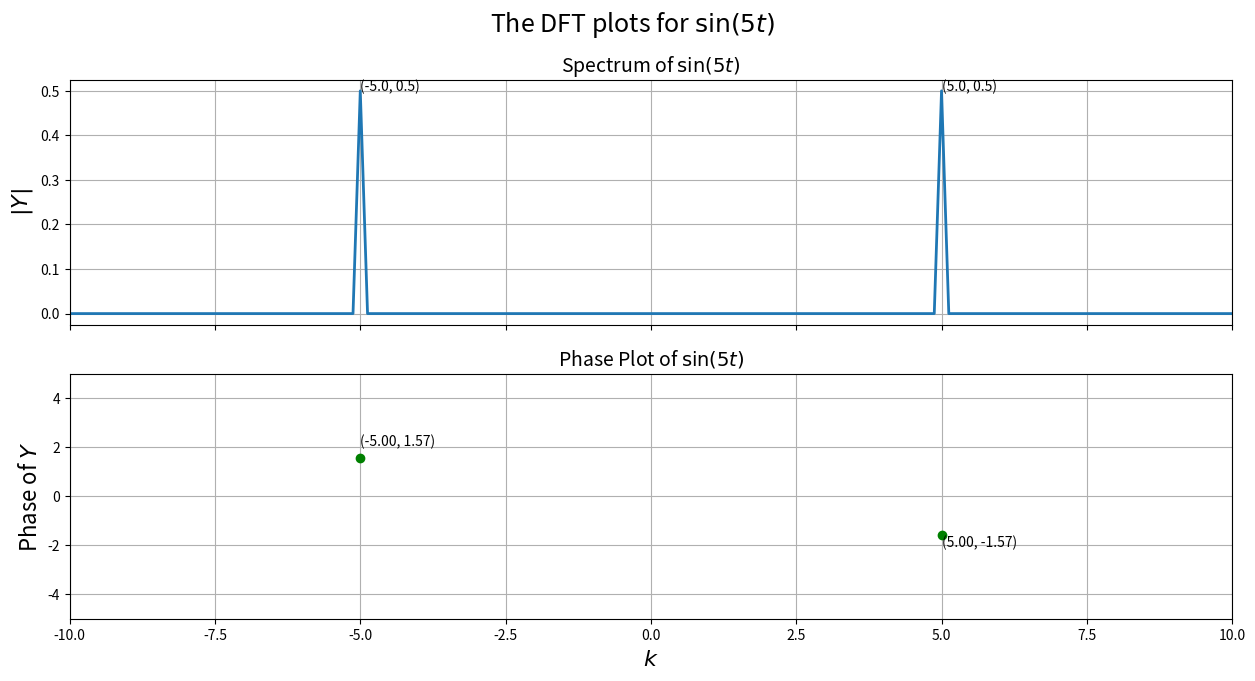
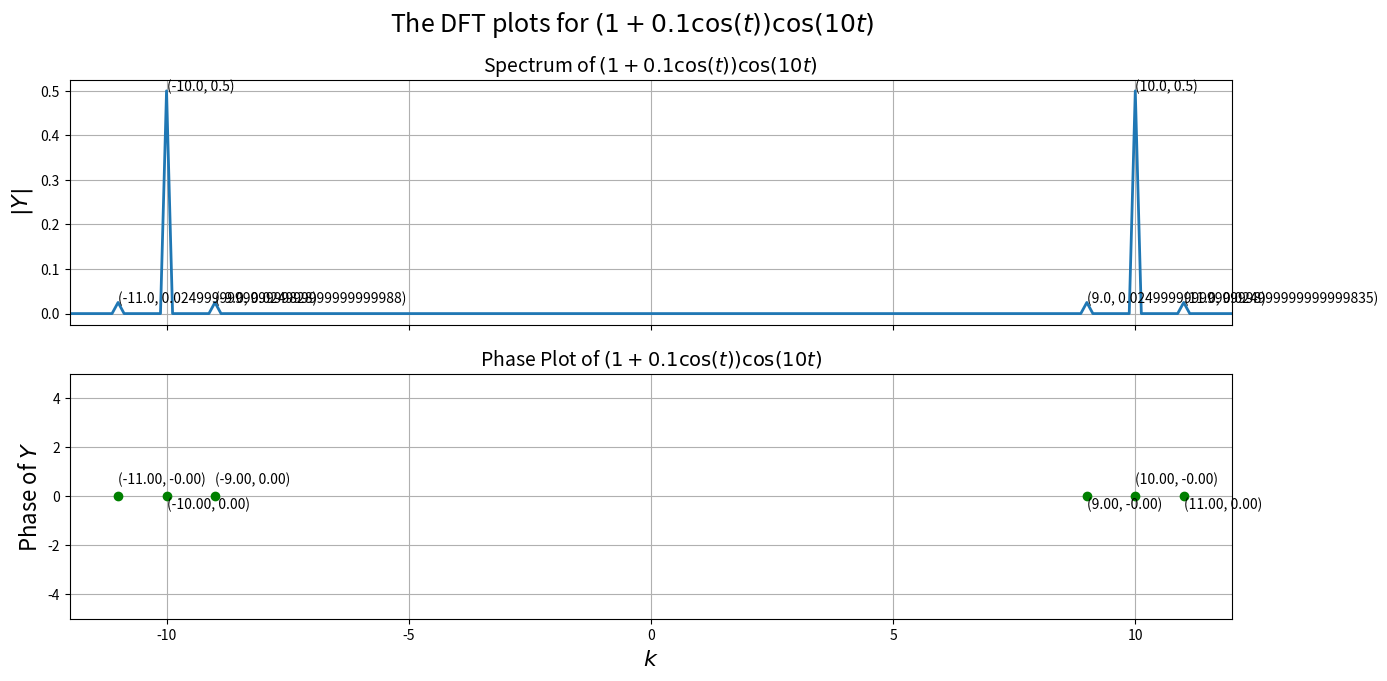
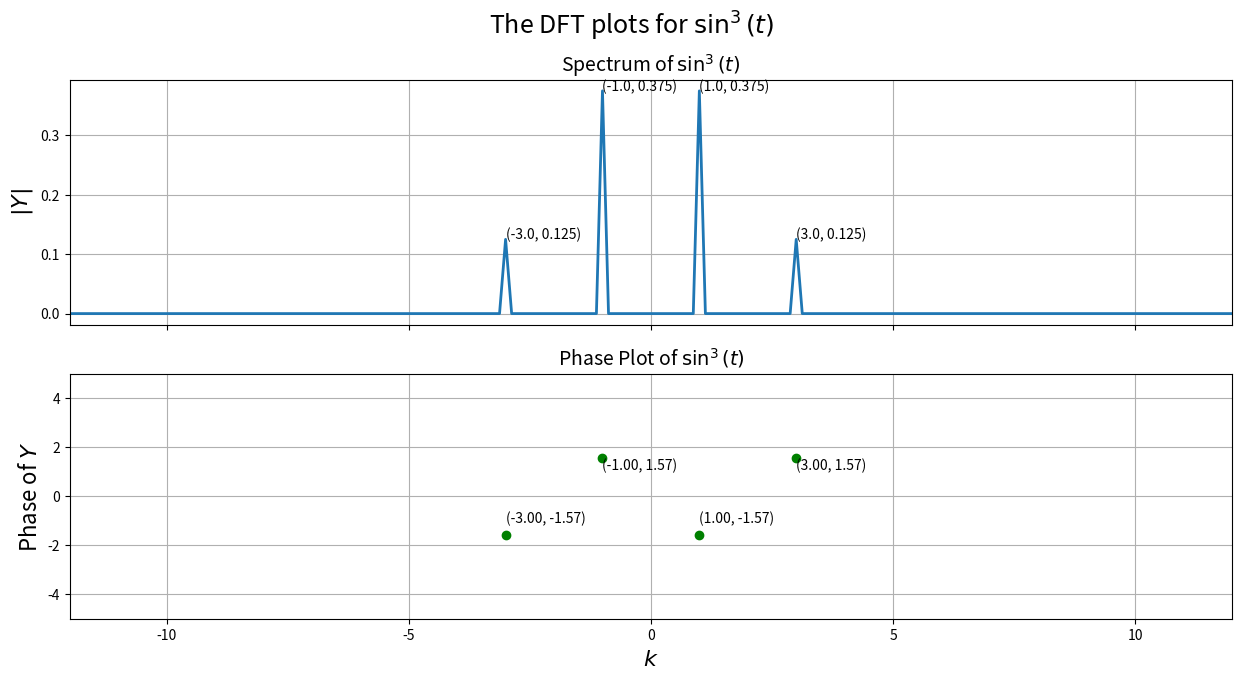
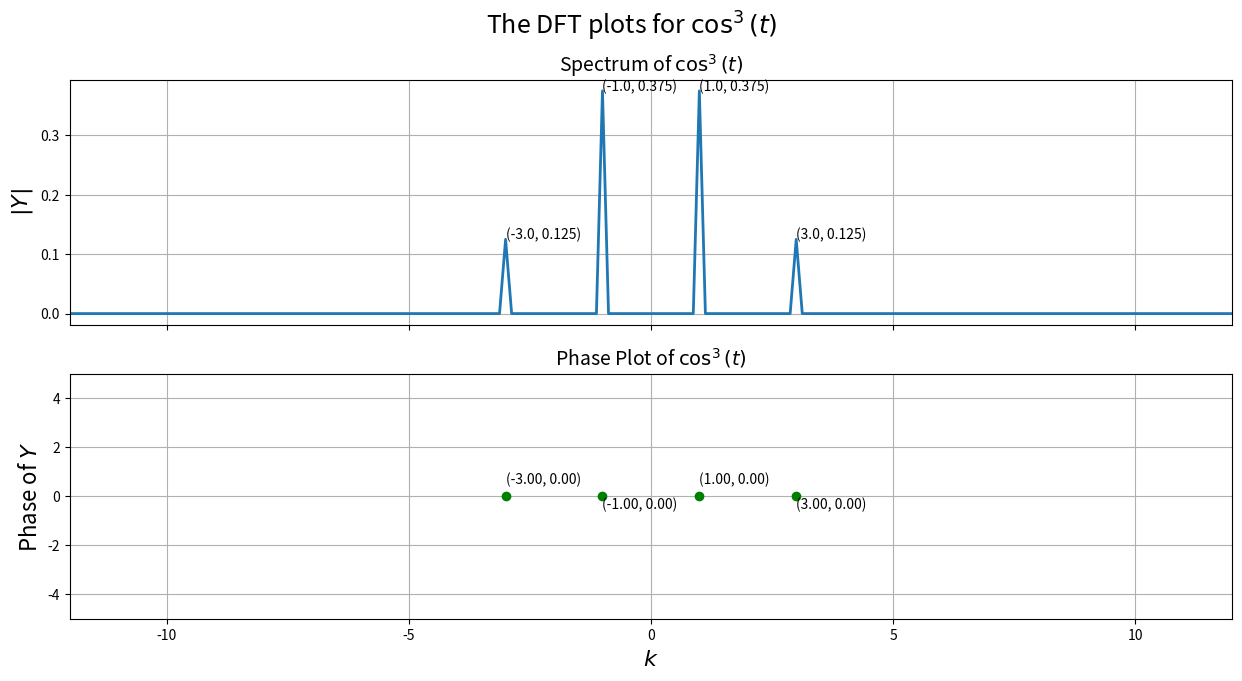
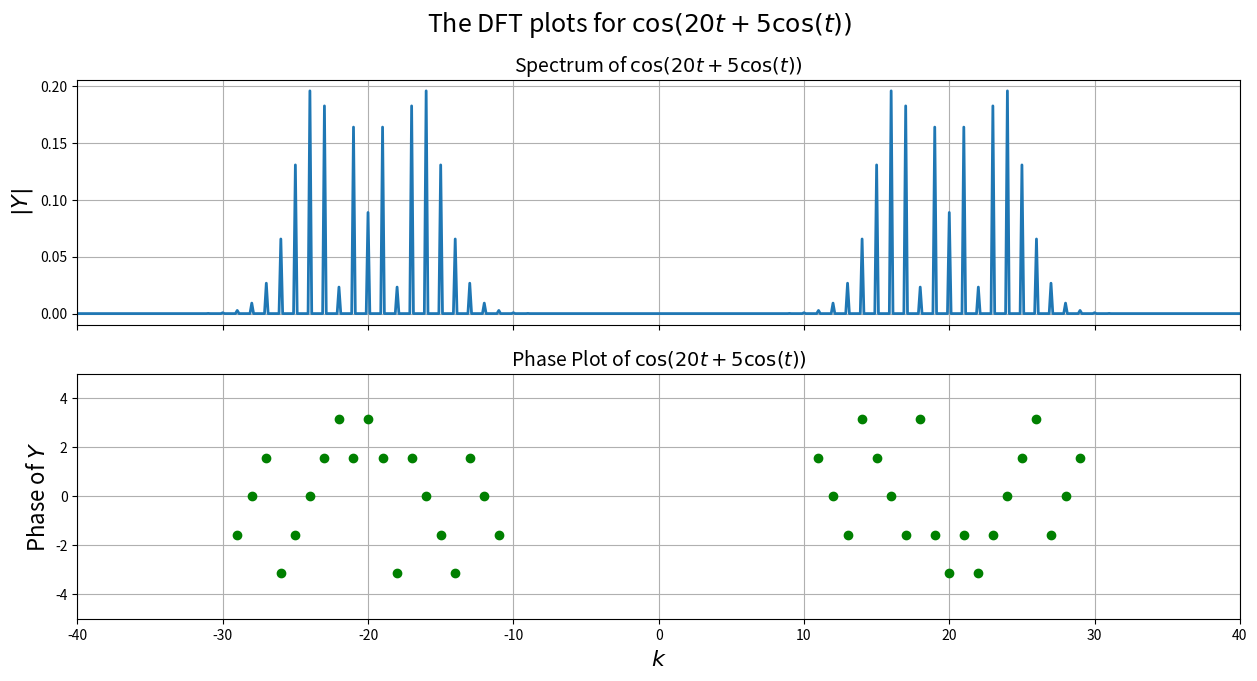
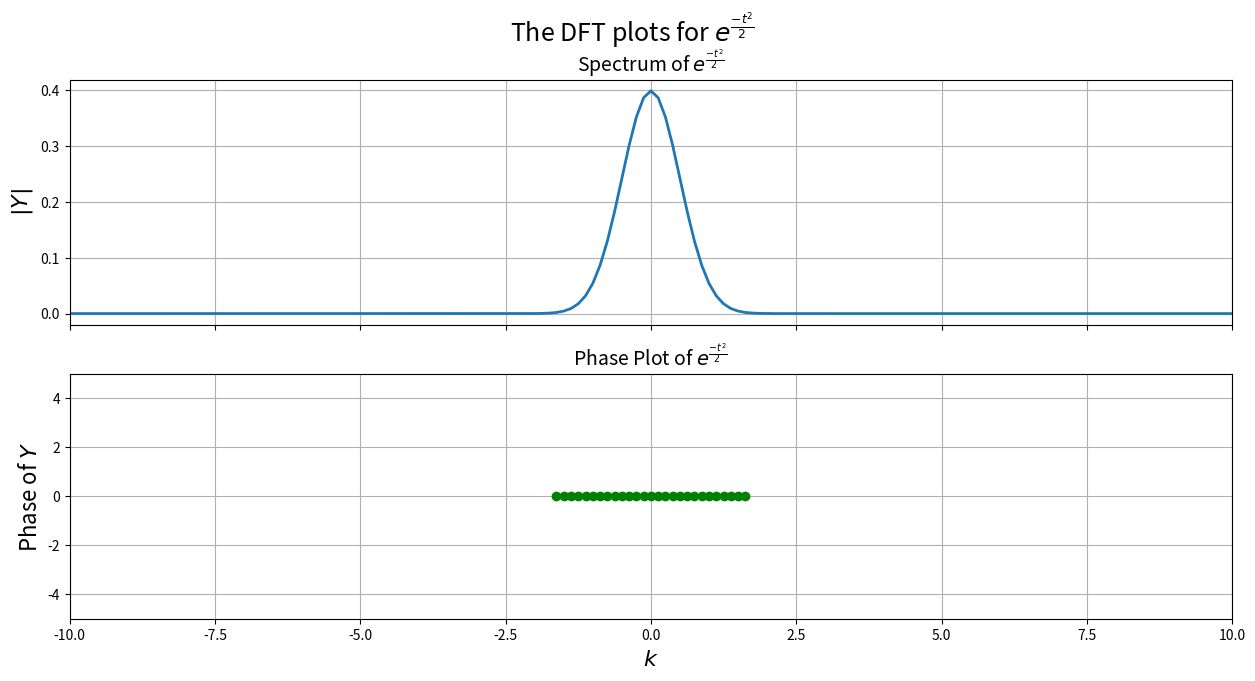
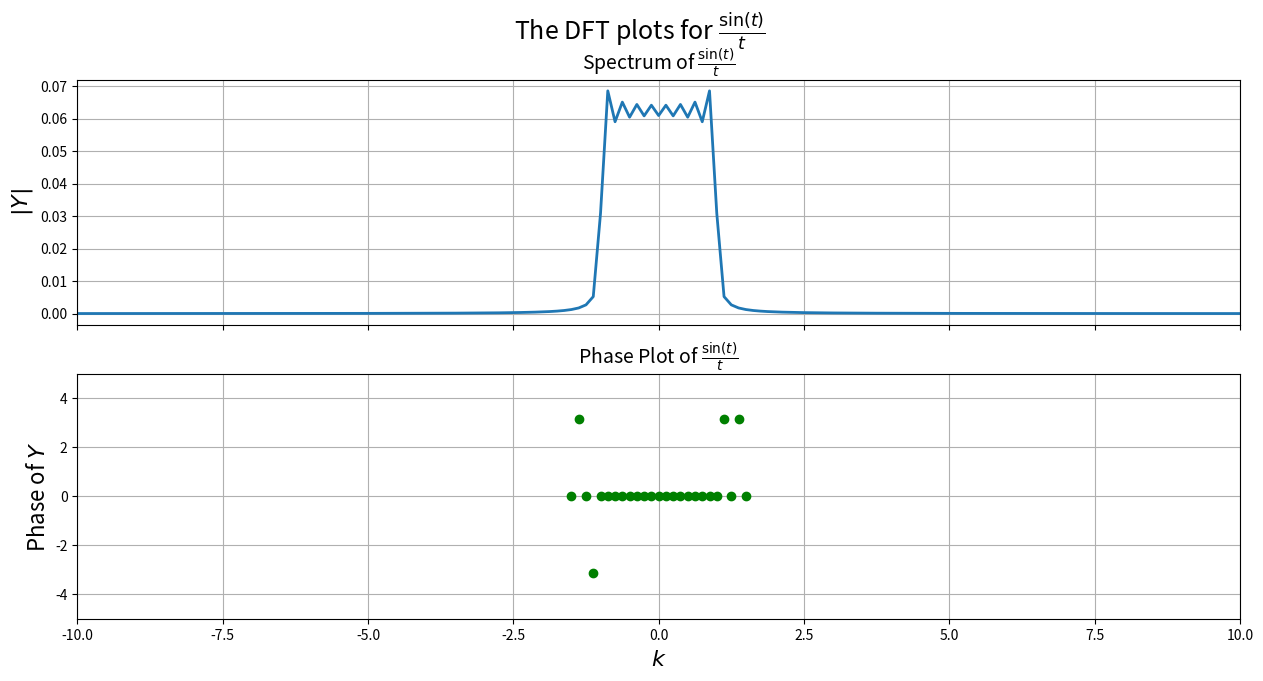

Python code for these plots, in order:

# coding: utf-8

# In[1]:


import numpy as np
from numpy import fft as f
import matplotlib.pyplot as plt
import math


# In[2]:


def f1(x):    # The python function representing sin(5t) is declared.
    return np.sin(5*x)


# In[3]:


def f2(x):
    return (1 + 0.1*np.cos(x))*np.cos(10*x)


# In[4]:


def f3(x): 
    return np.sin(x)**3


# In[5]:


def f4(x): 
    return np.cos(x)**3


# In[6]:


def f5(x):
    return np.cos(20*x + 5*np.cos(x))


# In[313]:


def f6(x):
    return np.exp(-(x*x)/2)


# In[8]:


def f7(x):
    index = np.argwhere(x==0.0)[0][0]
    x = np.delete(x, index)
    z=np.sin(x)/x
    y = []
    for i in range(0,len(z)):
        if i != index :
            y.append(z[i])
        else:
            y.append(1)
            y.append(z[i])
    return y


# In[340]:


def plot_fft(Y,x_lim,y_lim,function,steps,offset,show_data_points):
    ''' The parameters accepted by the function to do the plotting:
         Y - The DFT of the function, to be plotted, whose magnitude and phase constitute the 2 plots.
         x_lim - The magnitude of maximum frequency to be shown in both the plots.
         y_lim - The magnitude of maximum phase to be shown in the phase plot.
         function - The function to be plottes (in string form to show in graph)
         steps - No. of steps to take for the frequency array.
         offset - The maximum offset for the labels in the graph.
         show_data_points - A boolean, for displaying the data values in the graph.
    '''
    w=np.linspace(-64,64,steps+1)
    w = w[:-1]
    ctr = 0
    fig, axes = plt.subplots(2, 1, figsize=(15, 7), sharex = True)

    plt.suptitle("The DFT plots for " + function, fontsize=18)
    # The magnitude plot is plotted
    axes[0].plot(w,abs(Y),lw=2)
    if show_data_points:
        for xy in zip(w, abs(Y)):
            if xy[1] > 1e-3:
                axes[0].annotate('(%s, %s)' % xy, xy=xy, textcoords='data') # To mark the points where the impulse occurs
    axes[0].set_xlim([-x_lim,x_lim])
    axes[0].set_ylabel(r"$|Y|$",size=16)
    axes[0].set_title("Spectrum of " + function, fontsize=14)
    axes[0].grid(True)

    # The phase plot is plotted
    ii=np.where(abs(Y)>1e-3)
    axes[1].plot(w[ii],np.angle(Y[ii]),'go',lw=2)
    if show_data_points:
        for xy in zip(w[ii], np.angle(Y[ii])):                                       
            axes[1].annotate('(%0.2f, %0.2f)' % xy, xy=(xy[0],xy[1]+((-1)**ctr)*offset), textcoords='data')    # To mark the phase at which the impulse occurs
            ctr = ctr + 1
    axes[1].set_xlim([-x_lim,x_lim])
    axes[1].set_ylim([-y_lim,y_lim])
    axes[1].set_ylabel(r"Phase of $Y$",size=16)
    axes[1].set_title("Phase Plot of " + function, fontsize=14)
    axes[1].set_xlabel(r"$k$",size=16)
    axes[1].grid(True)
    plt.show()


# In[351]:


def calc_fft(func, steps):
    ''' The parameters for this function:
        func - The python function, which returns the calculated values for the mathematical function for which DFT is to be calculated.
        steps - The number of steps taken in the time interval.
    '''
    x=np.linspace(-8*math.pi,8*math.pi,steps+1);
    x=x[:-1]
    y=func(x)
    Y=f.fftshift(f.fft(f.ifftshift(y)))/steps
    return Y


# In[352]:


no_of_steps=1024


# In[13]:


Y = calc_fft(f1, no_of_steps)   # calc_fft is called to calculate and return the calculated DFT.
plot_fft(Y,10,5,r"$\sin(5t)$",no_of_steps,0.5,True)


# In[14]:


Y = calc_fft(f2, no_of_steps)
plot_fft(Y,12,5,r"$(1+0.1\cos(t))\cos(10t)$",no_of_steps,0.5,True)


# In[15]:


Y = calc_fft(f3, no_of_steps)
plot_fft(Y,12,5,r"$\sin^3(t)$",no_of_steps,0.5,True)


# In[353]:


Y = calc_fft(f4, no_of_steps)
plot_fft(Y,12,5,r"$\cos^3(t)$",no_of_steps,0.5,True)


# In[357]:


no_of_steps = 1024
Y = calc_fft(f5, no_of_steps)
plot_fft(Y,40,5,r"$\cos(20t + 5\cos(t))$",no_of_steps,0,False)


# In[327]:


def calc_fft_2(func, steps):
    ''' The parameters for this function:
        func - The python function, which returns the calculated values for the mathematical function for which DFT is to be calculated.
    '''
    x=np.linspace(-4*math.pi,4*math.pi,steps+1);
    x=x[:-1]
    y=func(x)
    Y=f.fftshift(f.fft(f.ifftshift(y)))/(steps/4)
    return Y


# In[328]:


def gauss(w):
    return np.sqrt(1/(2*math.pi))*np.exp(-(w**2)*2) 


# In[345]:


no_of_steps=1024
Y = calc_fft_2(f6, no_of_steps)
w=np.linspace(-64,64,no_of_steps+1)
w = w[:-1]
print ("The maximum error between the expected and calculated gaussians are ", max(np.absolute(gauss(w) - Y)))
plot_fft(Y,10,5,r"$e^{\frac{-t^2}{2}}$",no_of_steps,0,False)


# In[359]:


Y = calc_fft(f7, no_of_steps)
plot_fft(Y,10,5,r"$\frac{\sin(t)}{t}$",no_of_steps,0,False)

